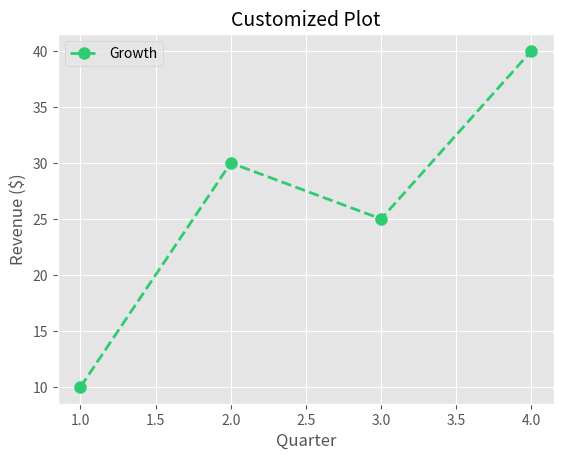

Here is the Python script that generated this plot:
import matplotlib.pyplot as plt

plt.style.use('ggplot')

# Customized line plot
x = [1, 2, 3, 4]
y = [10, 30, 25, 40]

plt.plot(x, y, 
         color='#2ecc71', 
         linestyle='--',
         marker='o',
         linewidth=2,
         markersize=8,
         label='Growth')

plt.title("Customized Plot", fontsize=14)
plt.xlabel("Quarter", fontsize=12)
plt.ylabel("Revenue ($)", fontsize=12)
plt.legend()
plt.grid(True)
plt.show()